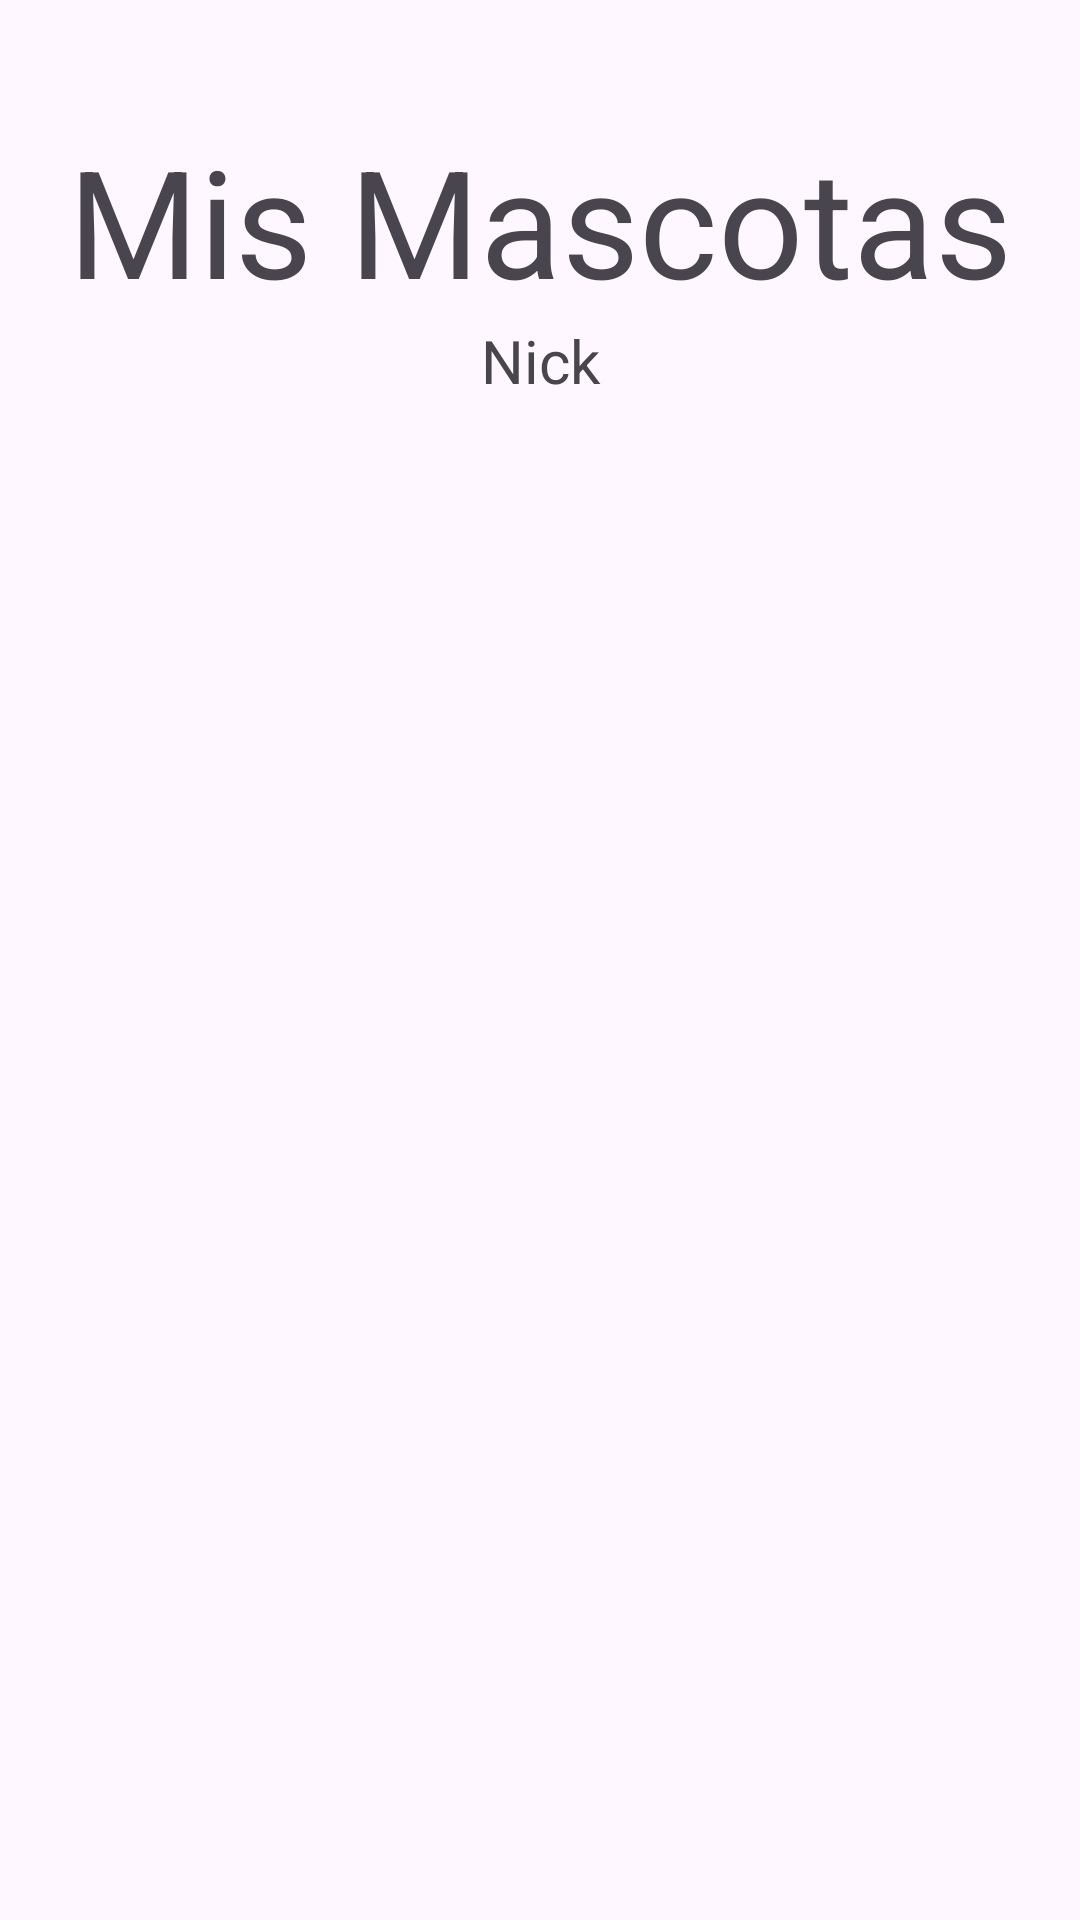

Produce the Android XML layout that renders to this screen, including the resource entries it uses.
<!-- AndroidManifest.xml: application theme Theme.Final_ProyectoAndroid2023 -->
<!-- res/layout/activity_mis_mascotas.xml -->
<?xml version="1.0" encoding="utf-8"?>
<RelativeLayout xmlns:android="http://schemas.android.com/apk/res/android"
    xmlns:app="http://schemas.android.com/apk/res-auto"
    xmlns:tools="http://schemas.android.com/tools"
    android:layout_width="match_parent"
    android:layout_height="match_parent"
    tools:context=".MisMascotasActivity">

    <TextView
        android:id="@+id/tvMisMascotas"
        android:layout_width="match_parent"
        android:layout_height="wrap_content"
        android:text="Mis Mascotas"
        android:textSize="50sp"
        android:textAlignment="center"
        android:layout_marginTop="40dp"/>

    <TextView
        android:id="@+id/tvNickMisMascotas"
        android:layout_width="match_parent"
        android:layout_height="wrap_content"
        android:text="Nick"
        android:textSize="20sp"
        android:textAlignment="center"
        android:layout_marginBottom="20dp"
        android:layout_below="@+id/tvMisMascotas"/>

    <ListView
        android:id="@+id/lvMisMascotas"
        android:layout_width="match_parent"
        android:layout_height="wrap_content"
        android:layout_below="@id/tvNickMisMascotas"
        android:layout_marginTop="40dp"
        android:scrollbars="vertical">

    </ListView>

    <TextView
        android:id="@+id/tvMensajeSinMascotas"
        android:layout_width="match_parent"
        android:layout_height="wrap_content"
        android:text="! No tiene mascotas ¡"
        android:textSize="40sp"
        android:textAlignment="center"
        android:textColor="@android:color/holo_blue_dark"
        android:visibility="gone"
        android:layout_below="@id/lvMisMascotas"
        android:layout_marginTop="50dp"/>

</RelativeLayout>
<!-- resources referenced by this layout -->
<resources>
  <style name="Theme.Final_ProyectoAndroid2023" parent="Base.Theme.Final_ProyectoAndroid2023" />
  <style name="Base.Theme.Final_ProyectoAndroid2023" parent="Theme.Material3.DayNight.NoActionBar">
          
          
      </style>
</resources>
